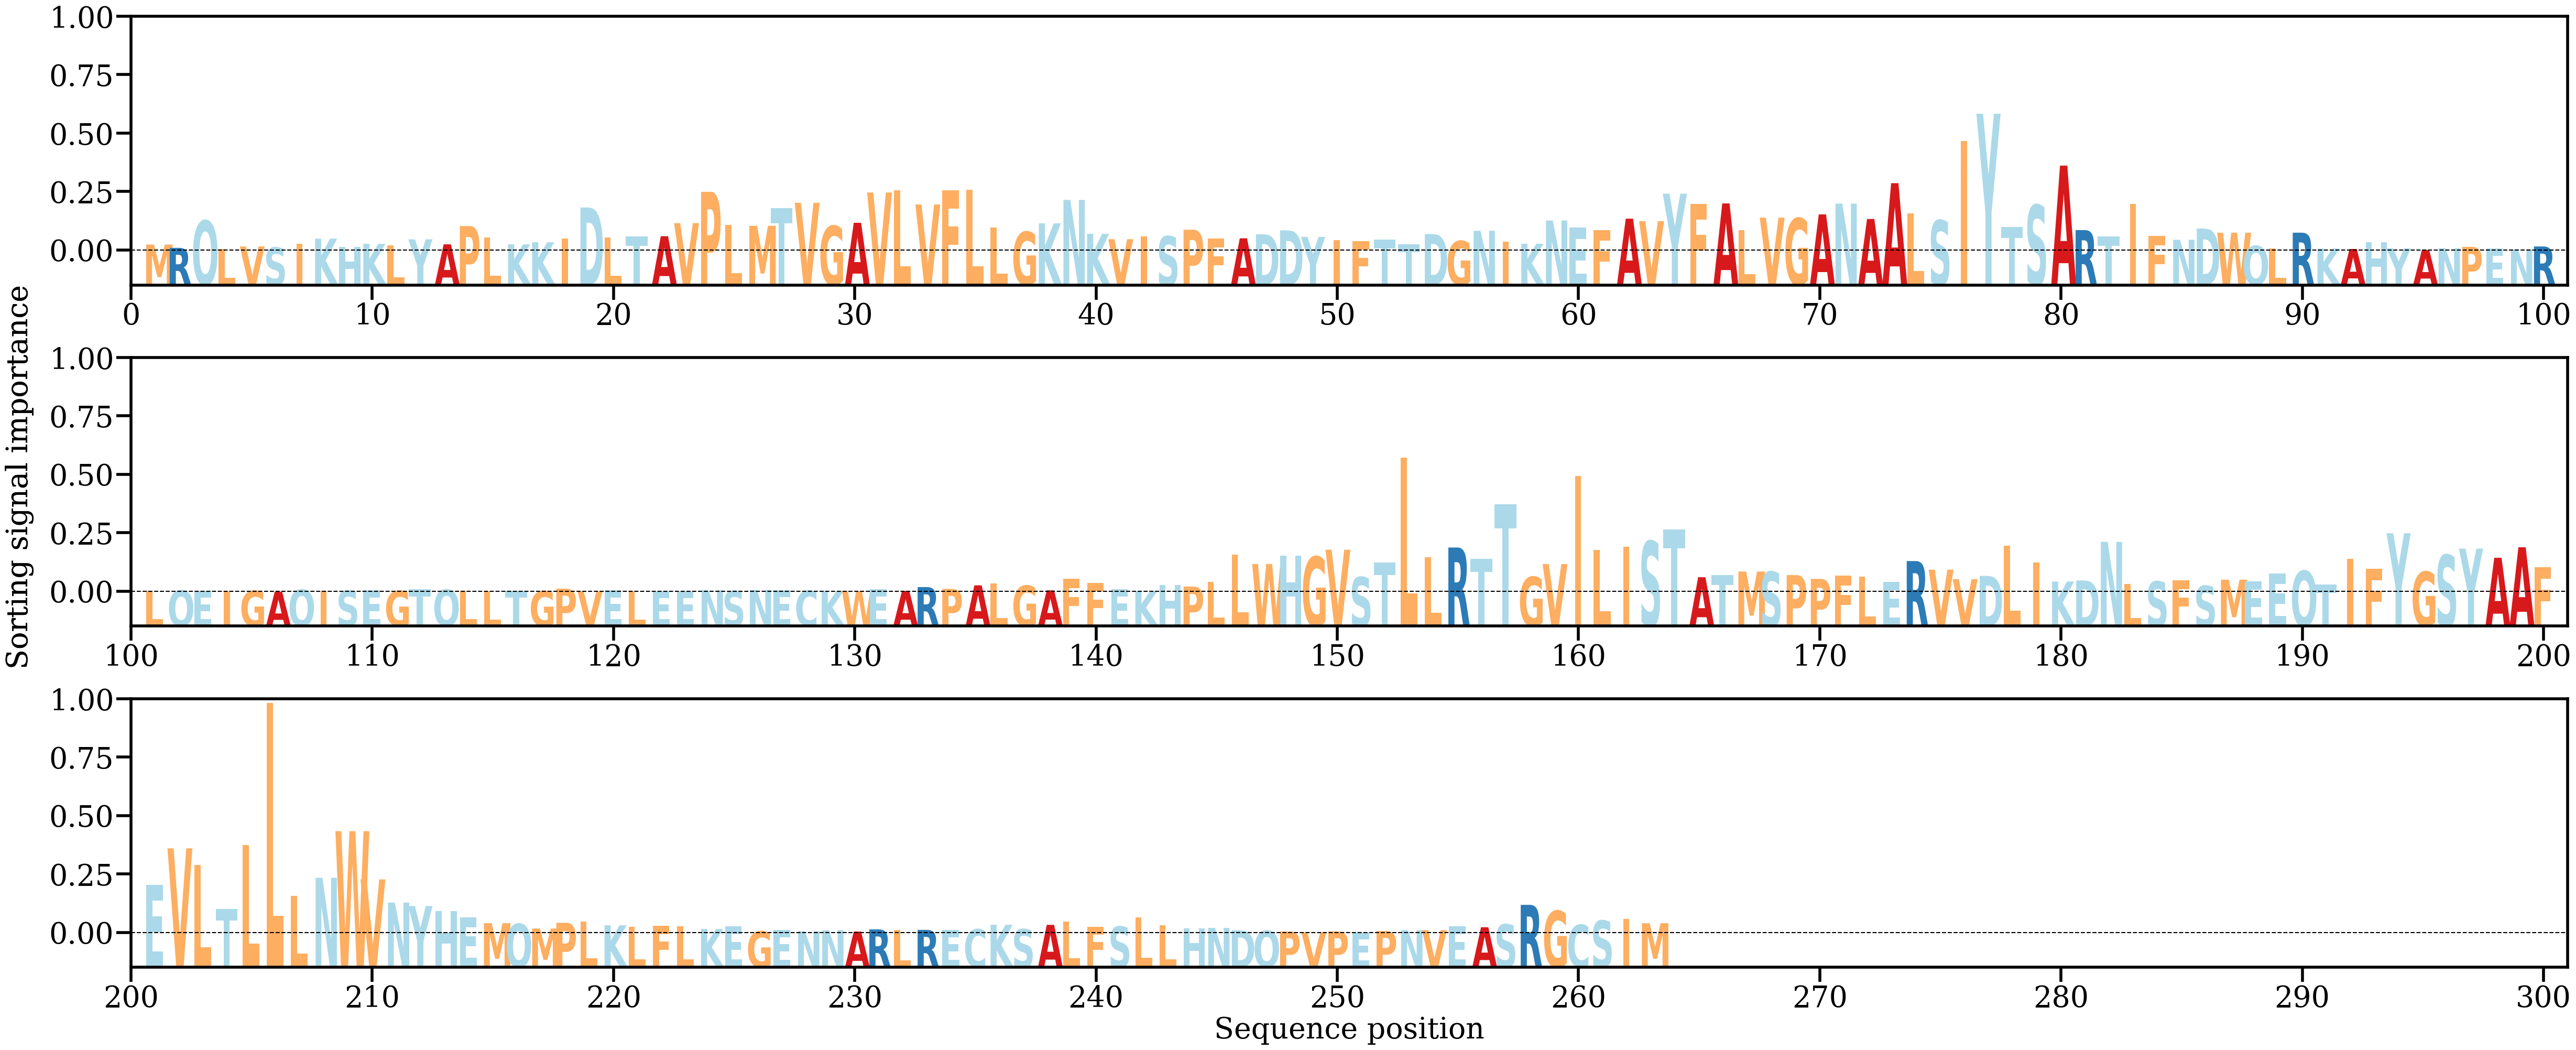

Source data for this figure (header and first rows):
AA, Alpha
M, [0.00121]
R, [0.00062507]
Q, [0.00544103]
L, [0.00045866]
V, [0.00088157]
S, [0.00068054]
I, [0.00135995]
K, [0.0022509]
H, [0.00077384]
K, [0.00133841]
L, [0.00108745]
Y, [0.0021293]
A, [0.0012474]
P, [0.00447823]
L, [0.00244616]
K, [0.00123732]
K, [0.00161642]
I, [0.00225362]
D, [0.00777078]
L, [0.00248788]
T, [0.0026367]
A, [0.00268033]
V, [0.00499555]
P, [0.01053687]
L, [0.00472512]
M, [0.00452304]
T, [0.00761373]
V, [0.00859967]
G, [0.00450633]
A, [0.00505778]
V, [0.01041508]
L, [0.01084156]
V, [0.00829956]
F, [0.01083081]
L, [0.01092756]
L, [0.00425174]
G, [0.00346046]
K, [0.00496304]
N, [0.00910796]
K, [0.00310847]
V, [0.00215589]
I, [0.00261541]
S, [0.00267393]
P, [0.00382951]
F, [0.00228799]
A, [0.00231317]
D, [0.00303099]
D, [0.00372049]
Y, [0.00255813]
I, [0.0020021]
F, [0.00183552]
T, [0.00210211]
T, [0.00128507]
D, [0.0030675]
G, [0.00183665]
N, [0.00365254]
I, [0.00173971]
K, [0.00135745]
N, [0.0054618]
E, [0.00418342]
... 203 more rows
